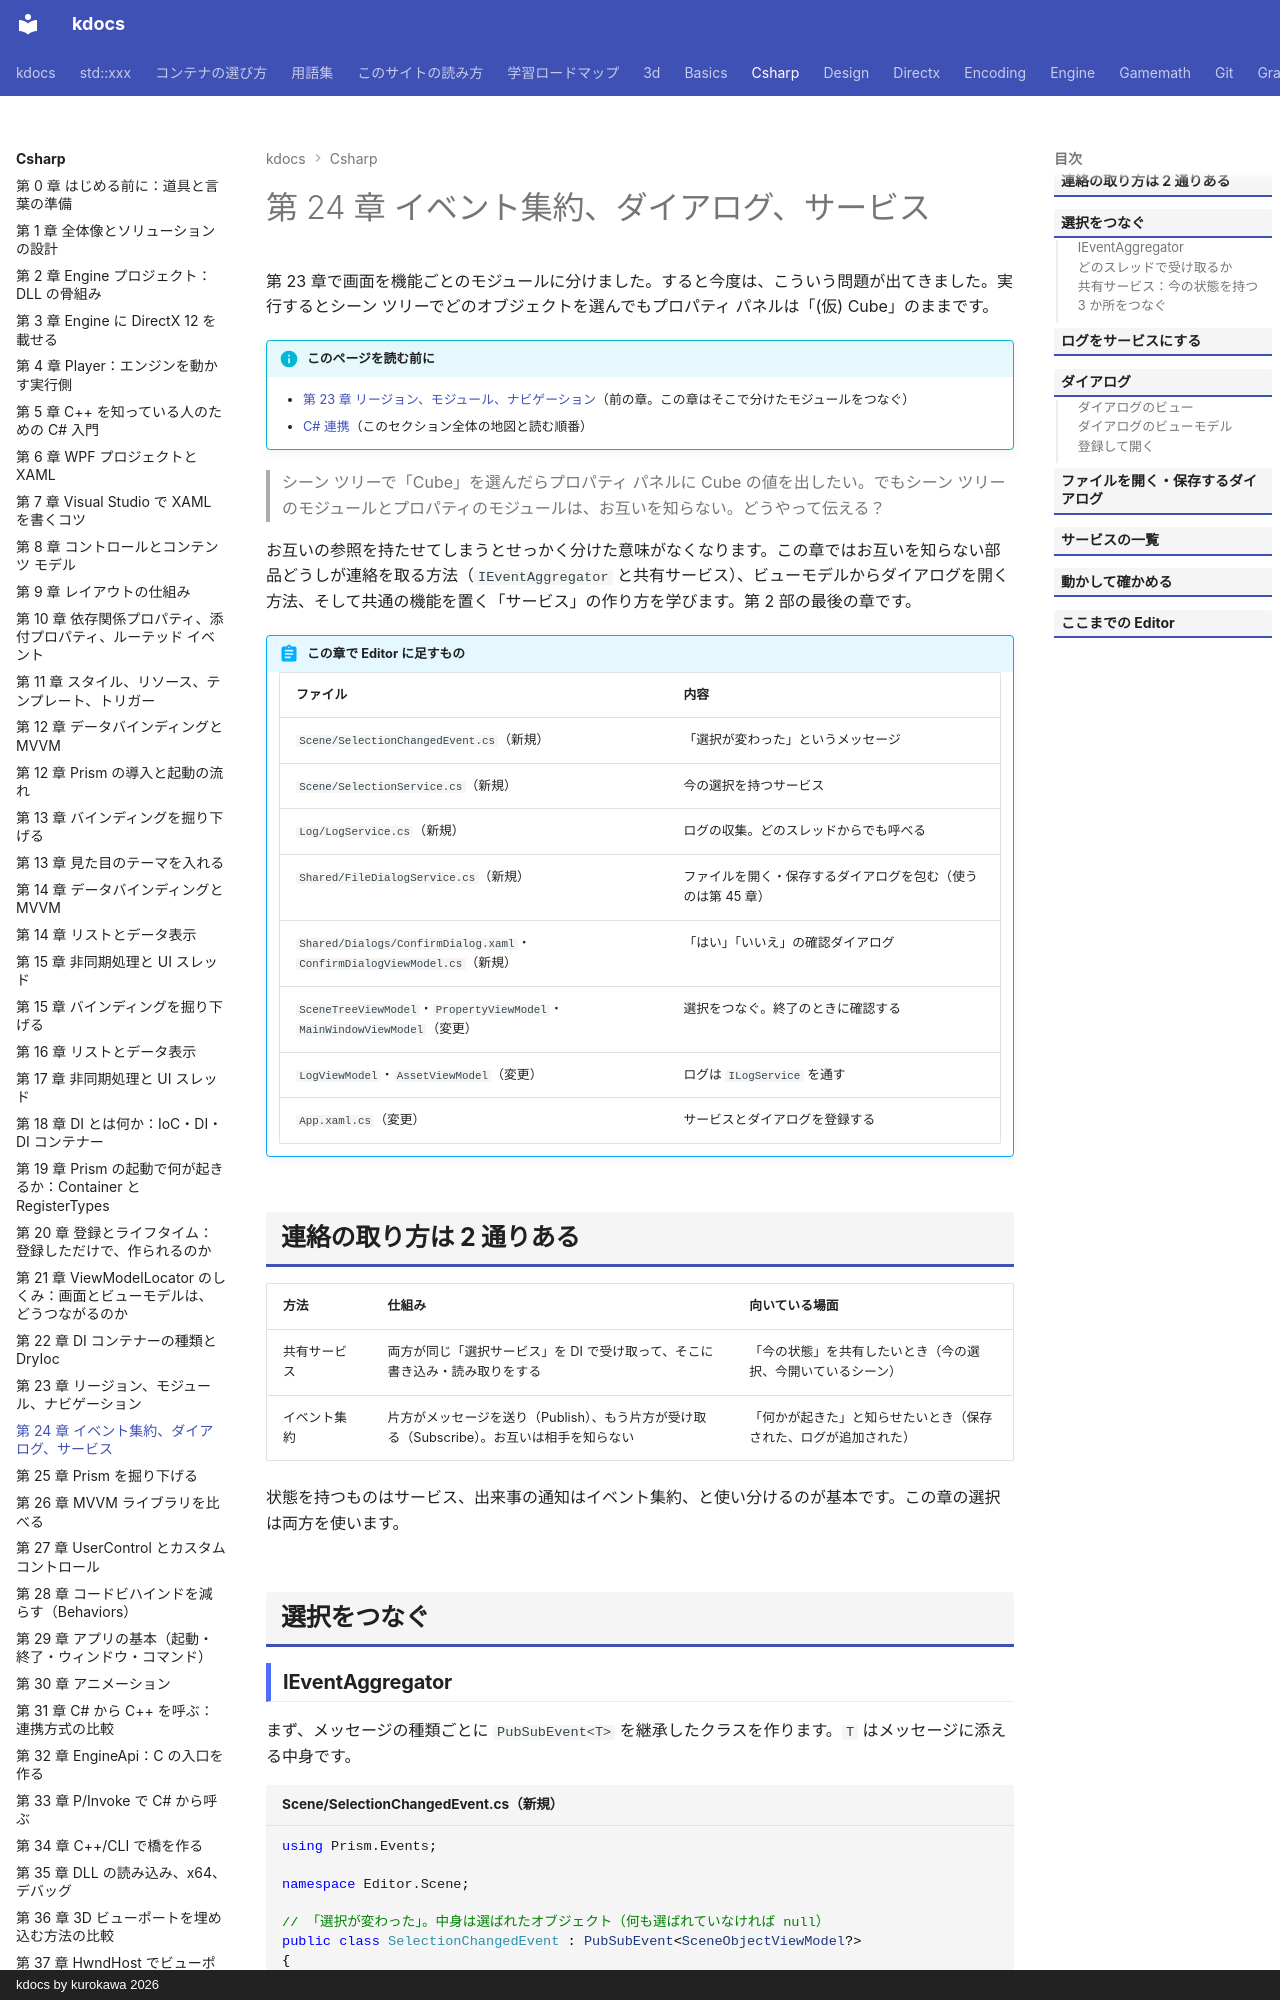

repository: qwzxdf/kdocs · page: csharp/24-events-dialogs/index.html · generator: mkdocs · copyright: kdocs by kurokawa 2026

---
title: 第 24 章 イベント集約、ダイアログ、サービス
tags:
  - C#連携
---

# 第 24 章 イベント集約、ダイアログ、サービス

第 23 章で画面を機能ごとのモジュールに分けました。すると今度は、こういう問題が出てきました。実行するとシーン ツリーでどのオブジェクトを選んでもプロパティ パネルは「(仮) Cube」のままです。

!!! info "このページを読む前に"
    - [第 23 章 リージョン、モジュール、ナビゲーション](23-regions-modules.md)（前の章。この章はそこで分けたモジュールをつなぐ）
    - [C# 連携](index.md)（このセクション全体の地図と読む順番）

> シーン ツリーで「Cube」を選んだらプロパティ パネルに Cube の値を出したい。でもシーン ツリーのモジュールとプロパティのモジュールは、お互いを知らない。どうやって伝える？

お互いの参照を持たせてしまうとせっかく分けた意味がなくなります。この章ではお互いを知らない部品どうしが連絡を取る方法（`IEventAggregator` と共有サービス）、ビューモデルからダイアログを開く方法、そして共通の機能を置く「サービス」の作り方を学びます。第 2 部の最後の章です。

!!! abstract "この章で Editor に足すもの"
    | ファイル | 内容 |
    | --- | --- |
    | `Scene/SelectionChangedEvent.cs`（新規） | 「選択が変わった」というメッセージ |
    | `Scene/SelectionService.cs`（新規） | 今の選択を持つサービス |
    | `Log/LogService.cs`（新規） | ログの収集。どのスレッドからでも呼べる |
    | `Shared/FileDialogService.cs`（新規） | ファイルを開く・保存するダイアログを包む（使うのは第 45 章） |
    | `Shared/Dialogs/ConfirmDialog.xaml`・`ConfirmDialogViewModel.cs`（新規） | 「はい」「いいえ」の確認ダイアログ |
    | `SceneTreeViewModel`・`PropertyViewModel`・`MainWindowViewModel`（変更） | 選択をつなぐ。終了のときに確認する |
    | `LogViewModel`・`AssetViewModel`（変更） | ログは `ILogService` を通す |
    | `App.xaml.cs`（変更） | サービスとダイアログを登録する |

## 連絡の取り方は 2 通りある

| 方法 | 仕組み | 向いている場面 |
| --- | --- | --- |
| 共有サービス | 両方が同じ「選択サービス」を DI で受け取って、そこに書き込み・読み取りをする | 「今の状態」を共有したいとき（今の選択、今開いているシーン） |
| イベント集約 | 片方がメッセージを送り（Publish）、もう片方が受け取る（Subscribe）。お互いは相手を知らない | 「何かが起きた」と知らせたいとき（保存された、ログが追加された） |

状態を持つものはサービス、出来事の通知はイベント集約、と使い分けるのが基本です。この章の選択は両方を使います。

## 選択をつなぐ

### IEventAggregator

まず、メッセージの種類ごとに `PubSubEvent<T>` を継承したクラスを作ります。`T` はメッセージに添える中身です。

```csharp title="Scene/SelectionChangedEvent.cs（新規）"
using Prism.Events;

namespace Editor.Scene;

// 「選択が変わった」。中身は選ばれたオブジェクト（何も選ばれていなければ null）
public class SelectionChangedEvent : PubSubEvent<SceneObjectViewModel?>
{
}
```

送る側と受け取る側はどちらも `IEventAggregator` を DI で受け取ります（Prism が最初から登録してくれているので、自分で登録しなくて構いません）。

```csharp title="送る側の形"
_events.GetEvent<SelectionChangedEvent>().Publish(obj);
```

```csharp title="受け取る側の形"
events.GetEvent<SelectionChangedEvent>().Subscribe(OnSelectionChanged);
```

`SceneObjectViewModel?` の `?` は「何も選ばれていない」を `null` で表すためのものです。`GetEvent<T>()` は型ごとに 1 つの仲介オブジェクトを返します。送る側と受け取る側はお互いを知らなくても、同じ型を指定するだけでつながります。
